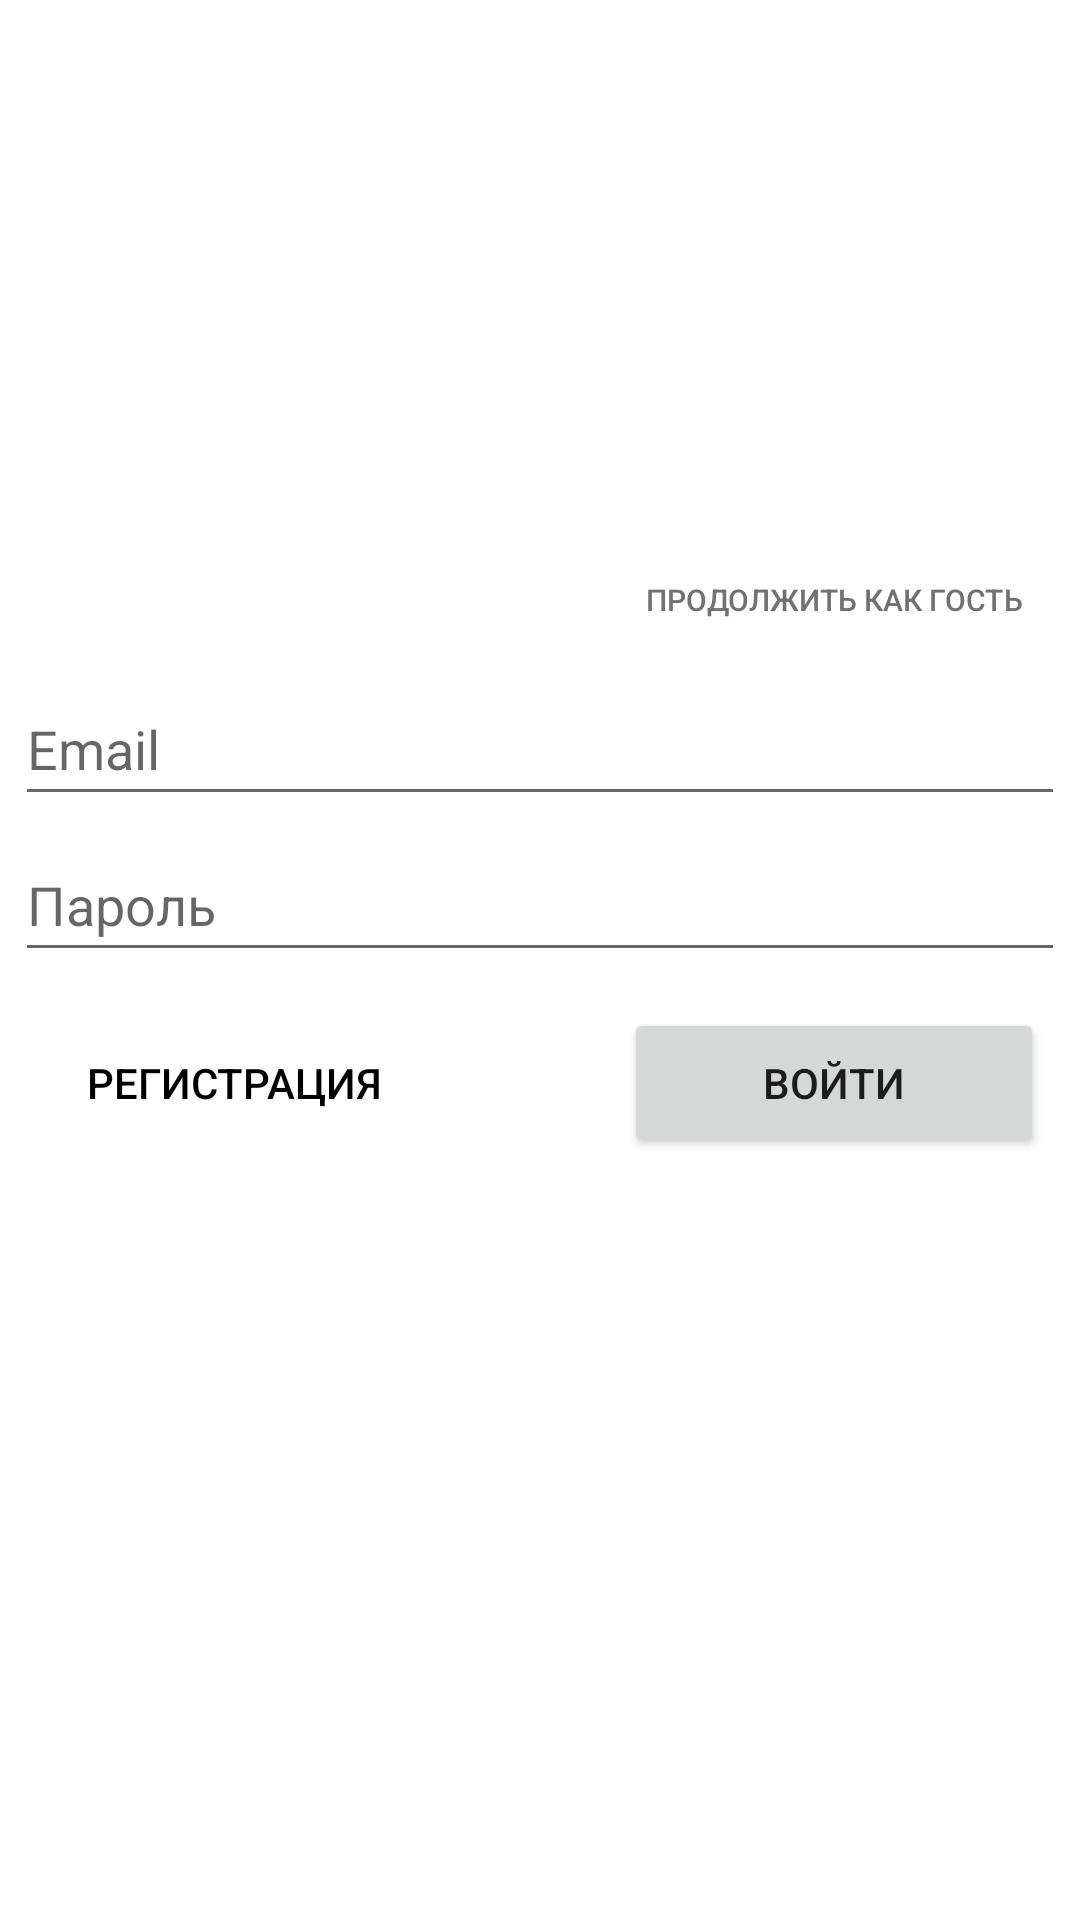

Android layout source for this screen:
<!-- AndroidManifest.xml: activity theme Theme.FitnessMobileApp -->
<!-- res/layout/activity_login.xml -->
<?xml version="1.0" encoding="utf-8"?>
<androidx.constraintlayout.widget.ConstraintLayout xmlns:android="http://schemas.android.com/apk/res/android"
    xmlns:app="http://schemas.android.com/apk/res-auto"
    xmlns:tools="http://schemas.android.com/tools"
    android:layout_width="match_parent"
    android:layout_height="match_parent"
    tools:context=".LoginActivity"
    tools:layout_editor_absoluteX="-1dp"
    tools:layout_editor_absoluteY="-14dp">

    <EditText
        android:id="@+id/et_email"
        style="@style/Widget.AppCompat.Light.AutoCompleteTextView"
        android:layout_width="match_parent"
        android:layout_height="wrap_content"
        android:layout_marginStart="5dp"
        android:layout_marginTop="224dp"
        android:layout_marginEnd="5dp"
        android:autofillHints=""
        android:hint="Email"
        android:inputType="textEmailAddress"
        android:minHeight="48dp"
        app:layout_constraintEnd_toEndOf="parent"
        app:layout_constraintHorizontal_bias="1.0"
        app:layout_constraintStart_toStartOf="parent"
        app:layout_constraintTop_toTopOf="parent" />

    <EditText
        android:id="@+id/et_password"
        android:layout_width="match_parent"
        android:layout_height="wrap_content"
        android:layout_marginStart="5dp"
        android:layout_marginTop="4dp"
        android:layout_marginEnd="5dp"
        android:autofillHints=""
        android:hint="Пароль"
        android:inputType="textPassword"
        android:minHeight="48dp"
        app:layout_constraintEnd_toEndOf="parent"
        app:layout_constraintHorizontal_bias="1.0"
        app:layout_constraintStart_toStartOf="parent"
        app:layout_constraintTop_toBottomOf="@+id/et_email" />

    <Button
        android:id="@+id/loginButton"
        android:layout_width="140dp"
        android:layout_height="50dp"
        android:layout_marginTop="12dp"
        android:layout_marginEnd="12dp"
        android:text="Войти"
        app:layout_constraintEnd_toEndOf="parent"
        app:layout_constraintTop_toBottomOf="@+id/et_password" />

    <Button
        android:id="@+id/registrationButton"
        style="@style/Widget.AppCompat.Button.Borderless"
        android:layout_width="140dp"
        android:layout_height="50dp"
        android:layout_marginStart="8dp"
        android:layout_marginTop="12dp"
        android:text="Регистрация"
        android:textAlignment="center"
        android:textColor="#000000"
        android:textSize="14sp"
        app:layout_constraintStart_toStartOf="parent"
        app:layout_constraintTop_toBottomOf="@+id/et_password" />

    <Button
        android:id="@+id/asGuestButton"
        style="@style/Widget.AppCompat.Button.Borderless"
        android:layout_width="156dp"
        android:layout_height="40dp"
        android:layout_marginEnd="4dp"
        android:layout_marginBottom="4dp"
        android:text="Продолжить как гость"
        android:textColor="#717171"
        android:textSize="10sp"
        app:layout_constraintBottom_toTopOf="@+id/et_email"
        app:layout_constraintEnd_toEndOf="parent" />

</androidx.constraintlayout.widget.ConstraintLayout>
<!-- resources referenced by this layout -->
<resources>
  <style name="Theme.FitnessMobileApp" parent="Theme.MaterialComponents.DayNight.DarkActionBar">
          
          <item name="colorPrimary">@color/purple_700</item>
          <item name="colorPrimaryVariant">@color/purple_700</item>
          <item name="colorOnPrimary">@color/white</item>
          
          <item name="colorSecondary">@color/teal_200</item>
          <item name="colorSecondaryVariant">@color/teal_700</item>
          <item name="colorOnSecondary">@color/black</item>
          
          <item name="android:statusBarColor">?attr/colorPrimaryVariant</item>
          
      </style>
  <color name="purple_700">#FF3700B3</color>
  <color name="white">#FFFFFFFF</color>
  <color name="teal_200">#FF03DAC5</color>
  <color name="teal_700">#FF018786</color>
  <color name="black">#FF000000</color>
</resources>
